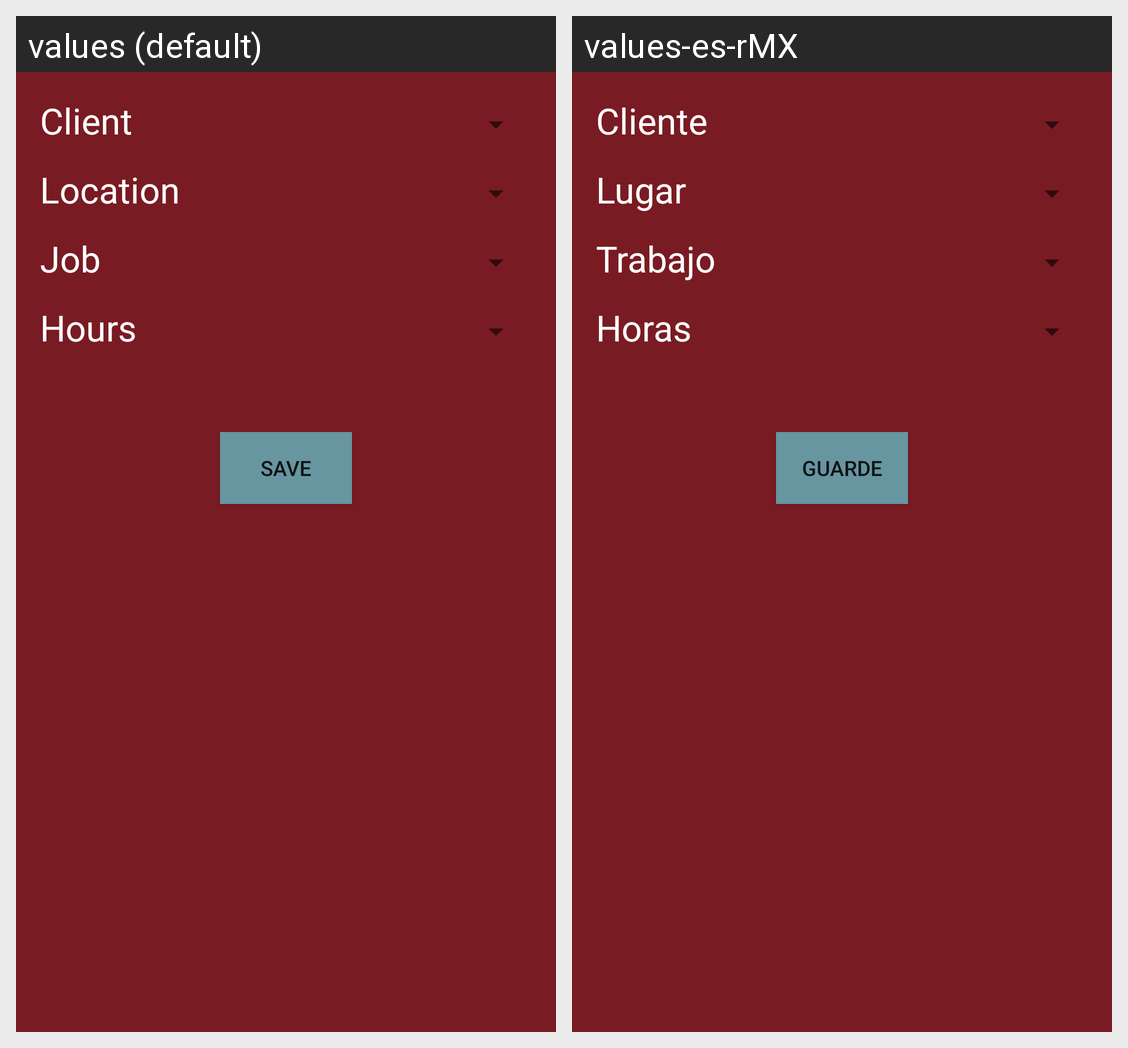

Translations of the strings shown on this Android screen, per locale in the grid:
Android screen res/layout/activity_edit_workday.xml rendered under 2 locales, left to right: values (default), values-es-rMX. Device: Nexus 5 (rendered at 1080×1920; each locale shown at half size, 540×960, under a caption strip naming it); theme AppTheme.
Strings drawn on this screen, with the default value and each locale's value (text and hints the layout hard-codes, and strings that could not be matched under every locale, appear in the picture but are not listed):

save
  values: Save
  values-es-rMX: Guarde

client
  values: Client
  values-es-rMX: Cliente

location
  values: Location
  values-es-rMX: Lugar

job
  values: Job
  values-es-rMX: Trabajo

hours
  values: Hours
  values-es-rMX: Horas
